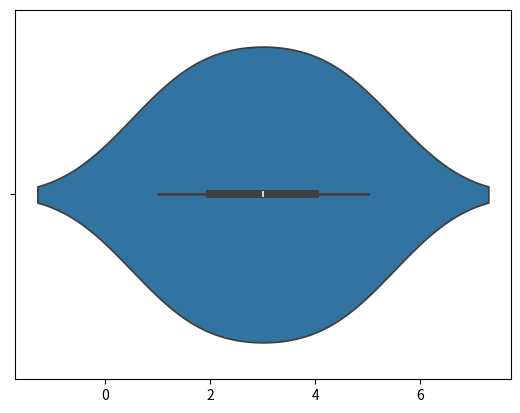

This chart was generated by the following Python code:
import numpy as np
import seaborn as sns
import matplotlib.pyplot as plt
sns.violinplot(x=[1,2,3,4,5])
plt.show()
